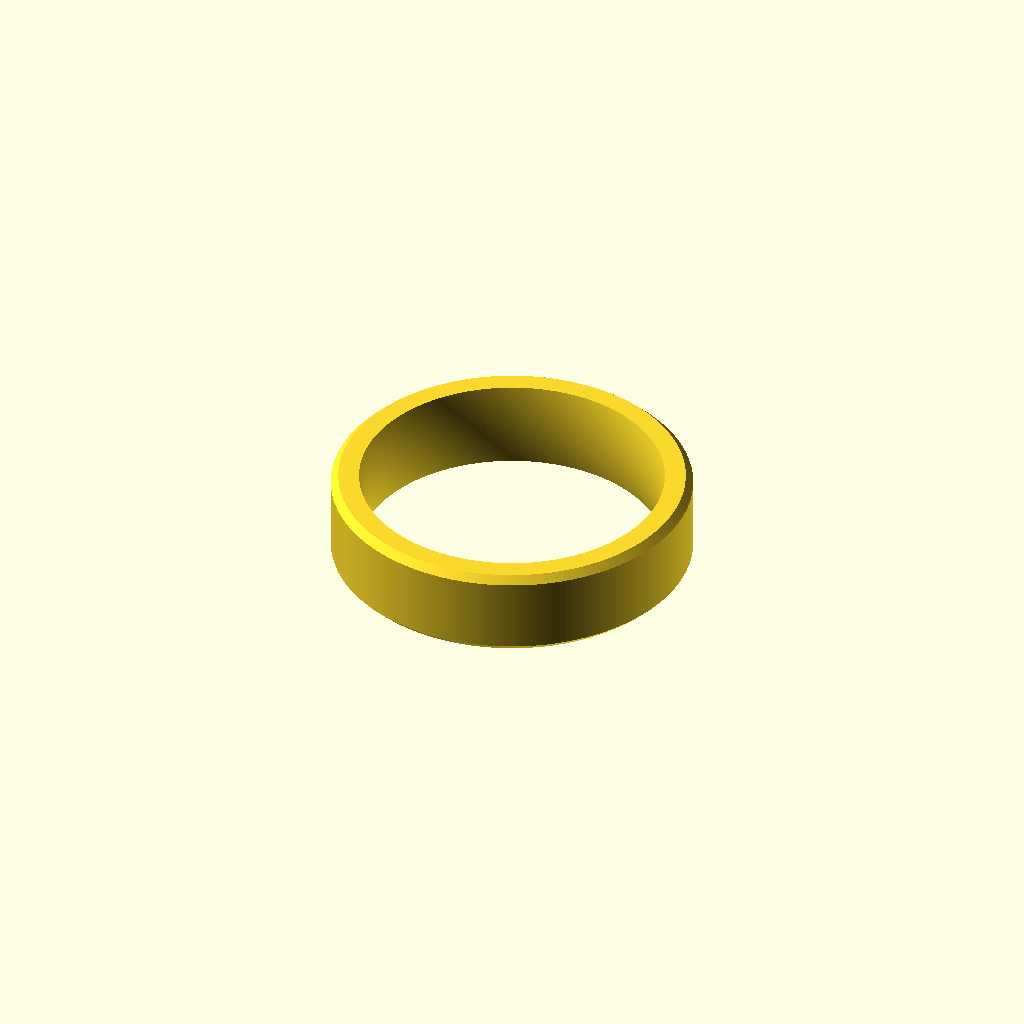
Cell 1 — every parameter at its default value.
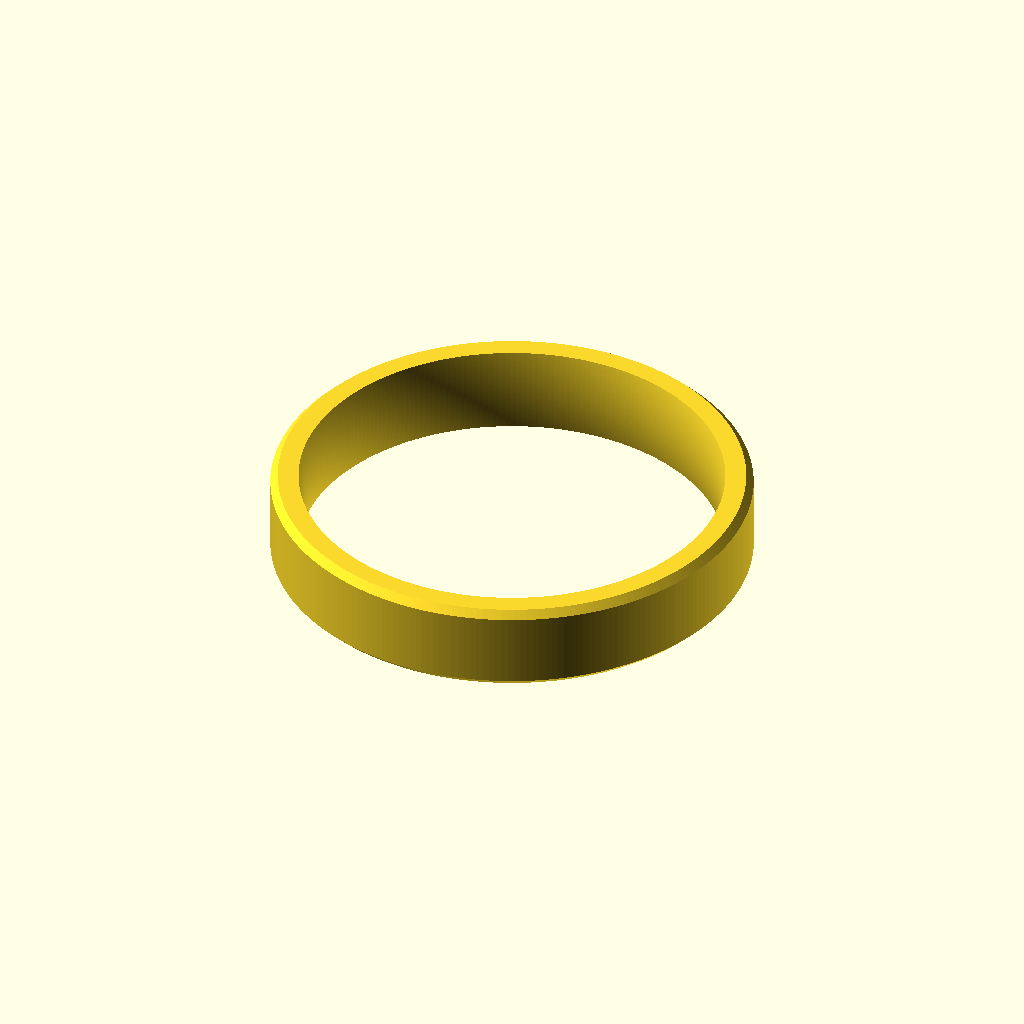
Cell 2: the same model with us_size = 20.
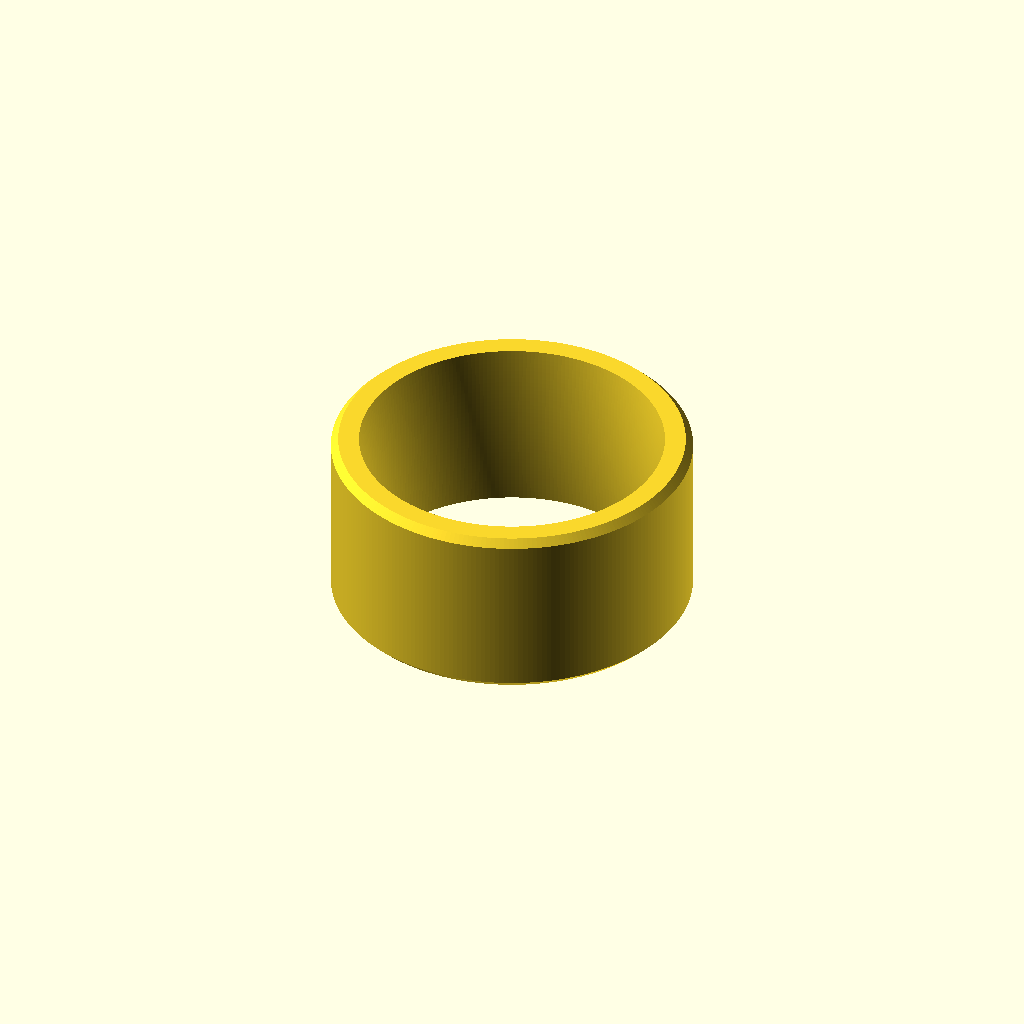
Cell 3: width = 12 (everything else at default).
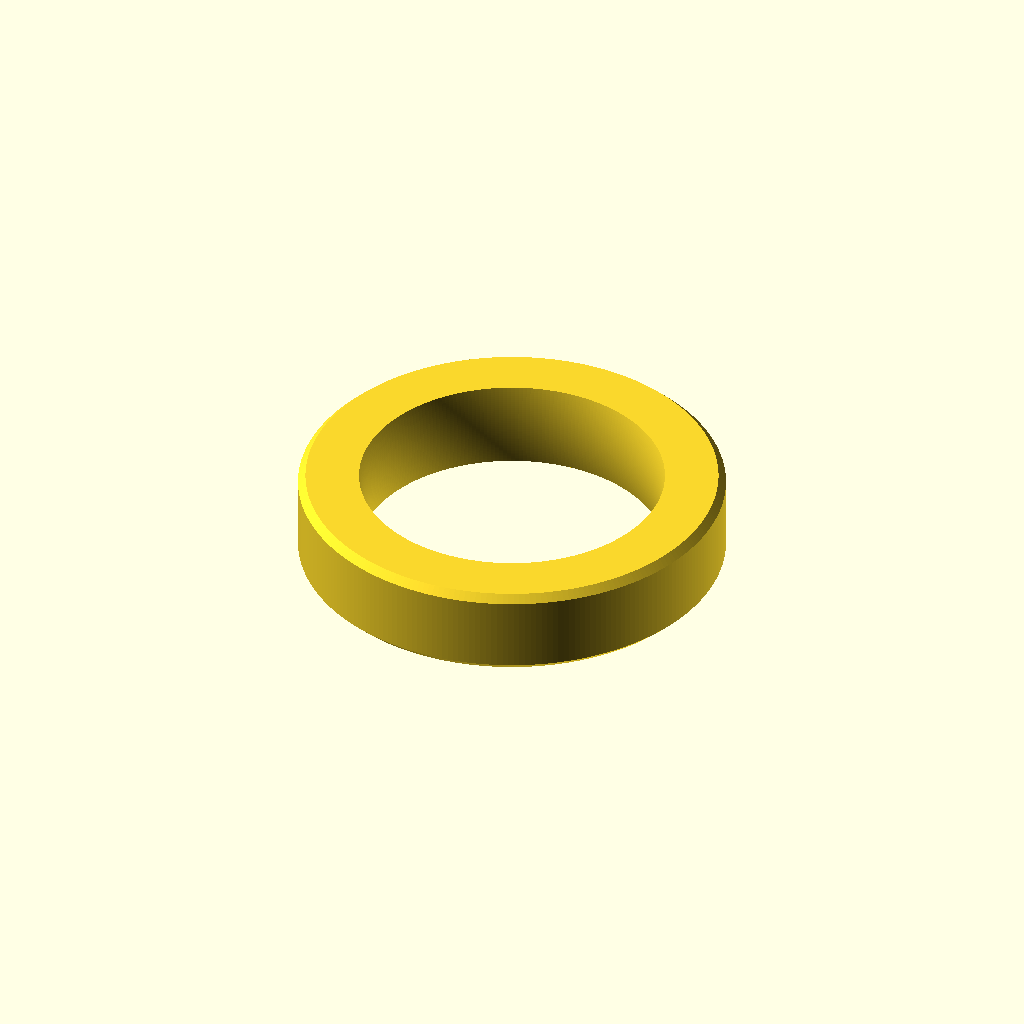
Cell 4: thickness = 4.4 (everything else at default).
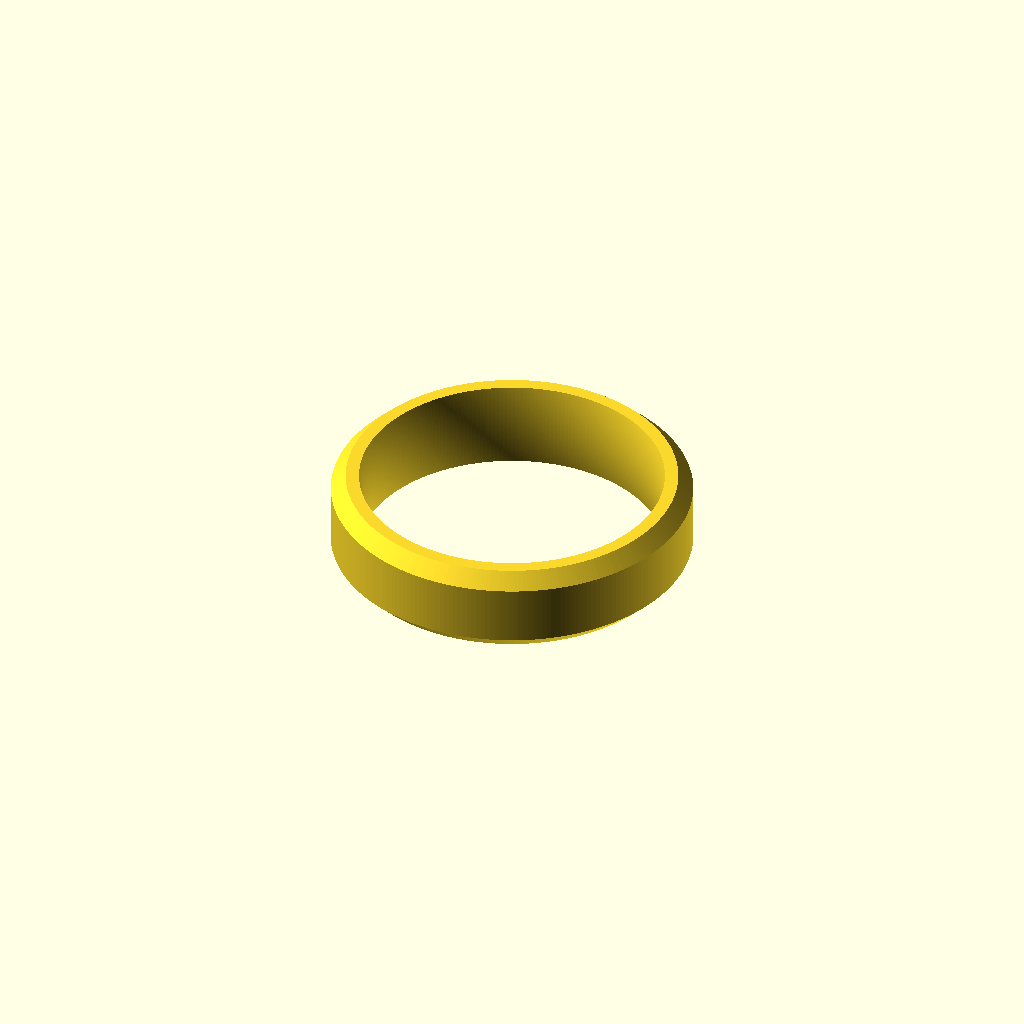
Cell 5: bevel = 1 (everything else at default).
All cells are drawn from one camera (rotation 55°, 0°, 25°, orthographic, colour scheme Cornfield), so only the parameter changes between them.
The OpenSCAD source (cad/relay-wear-test.scad):
// Relay wear test: a plain ring in the final Relay shape, with no electronics.
// Print it, wear it for a few days, and check size, feel and comfort.
// Shape: flat top, polished-style 45° bevels at both edges, comfort-fit inside.
//
// Change the values below, then Render (F6) and Export as STL.
// Command line: openscad -o relay-wear-test-size10.stl -D us_size=10 relay-wear-test.scad

us_size        = 10;     // US ring size
fit_allowance  = 0.20;  // mm added to the inner diameter; a wide band fits tighter
width          = 6.0;   // mm, along the finger
thickness      = 2.2;   // mm, from skin to outside
bevel          = 0.5;   // mm, 45° chamfer on each outer edge
comfort        = 0.30;  // mm, how far the inside edges curve away from the finger

$fn = 240;

// US size to inner diameter (standard chart: 11.63 mm + 0.8128 mm per size).
function inner_diameter(size) = 11.63 + 0.8128 * size;

r_in  = inner_diameter(us_size) / 2 + fit_allowance / 2;
r_out = r_in + thickness;

// Comfort fit: the inside is closest to the finger at the centre line.
function r_inner(z) = r_in + comfort * pow(2 * z / width, 2);

steps = 40;
inner_curve = [for (i = [0 : steps])
    let (z = -width / 2 + width * i / steps) [r_inner(z), z]];

outer_edge = [
    [r_out - bevel,  width / 2],
    [r_out,          width / 2 - bevel],
    [r_out,         -width / 2 + bevel],
    [r_out - bevel, -width / 2],
];

rotate_extrude() polygon(concat(inner_curve, outer_edge));

echo(str("Relay wear test: US ", us_size, ", inner diameter ",
         2 * r_in, " mm, outer diameter ", 2 * r_out, " mm"));
Customizer parameters (derived from the source; name, type, default, range or options):
us_size: number, default 10
fit_allowance: number, default 0.2
width: number, default 6
thickness: number, default 2.2
bevel: number, default 0.5
comfort: number, default 0.3
